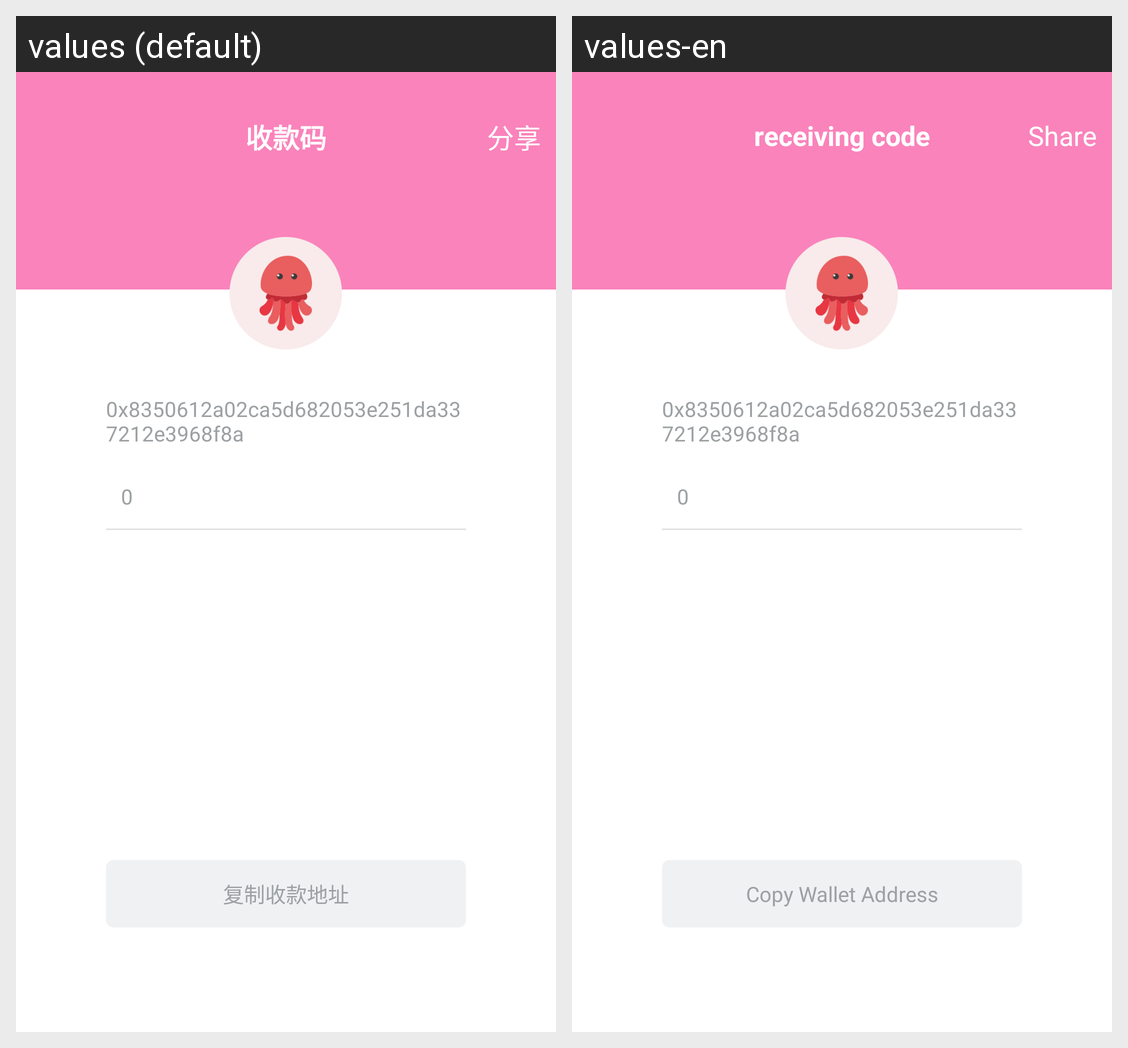

Here is an Android app screen in its default locale and in the app's own translations. Write out the translated-string differences for the strings that appear on this screen.
Android screen res/layout/activity_paymentcode.xml rendered under 2 locales, left to right: values (default), values-en. Device: Nexus 5 (rendered at 1080×1920; each locale shown at half size, 540×960, under a caption strip naming it); theme AppTheme.
Strings drawn on this screen, with the default value and each locale's value (text and hints the layout hard-codes, and strings that could not be matched under every locale, appear in the picture but are not listed):

paymentcode
  values: 收款码
  values-en: receiving code

share
  values: 分享
  values-en: Share

copyWalletAddress
  values: 复制收款地址
  values-en: Copy Wallet Address
